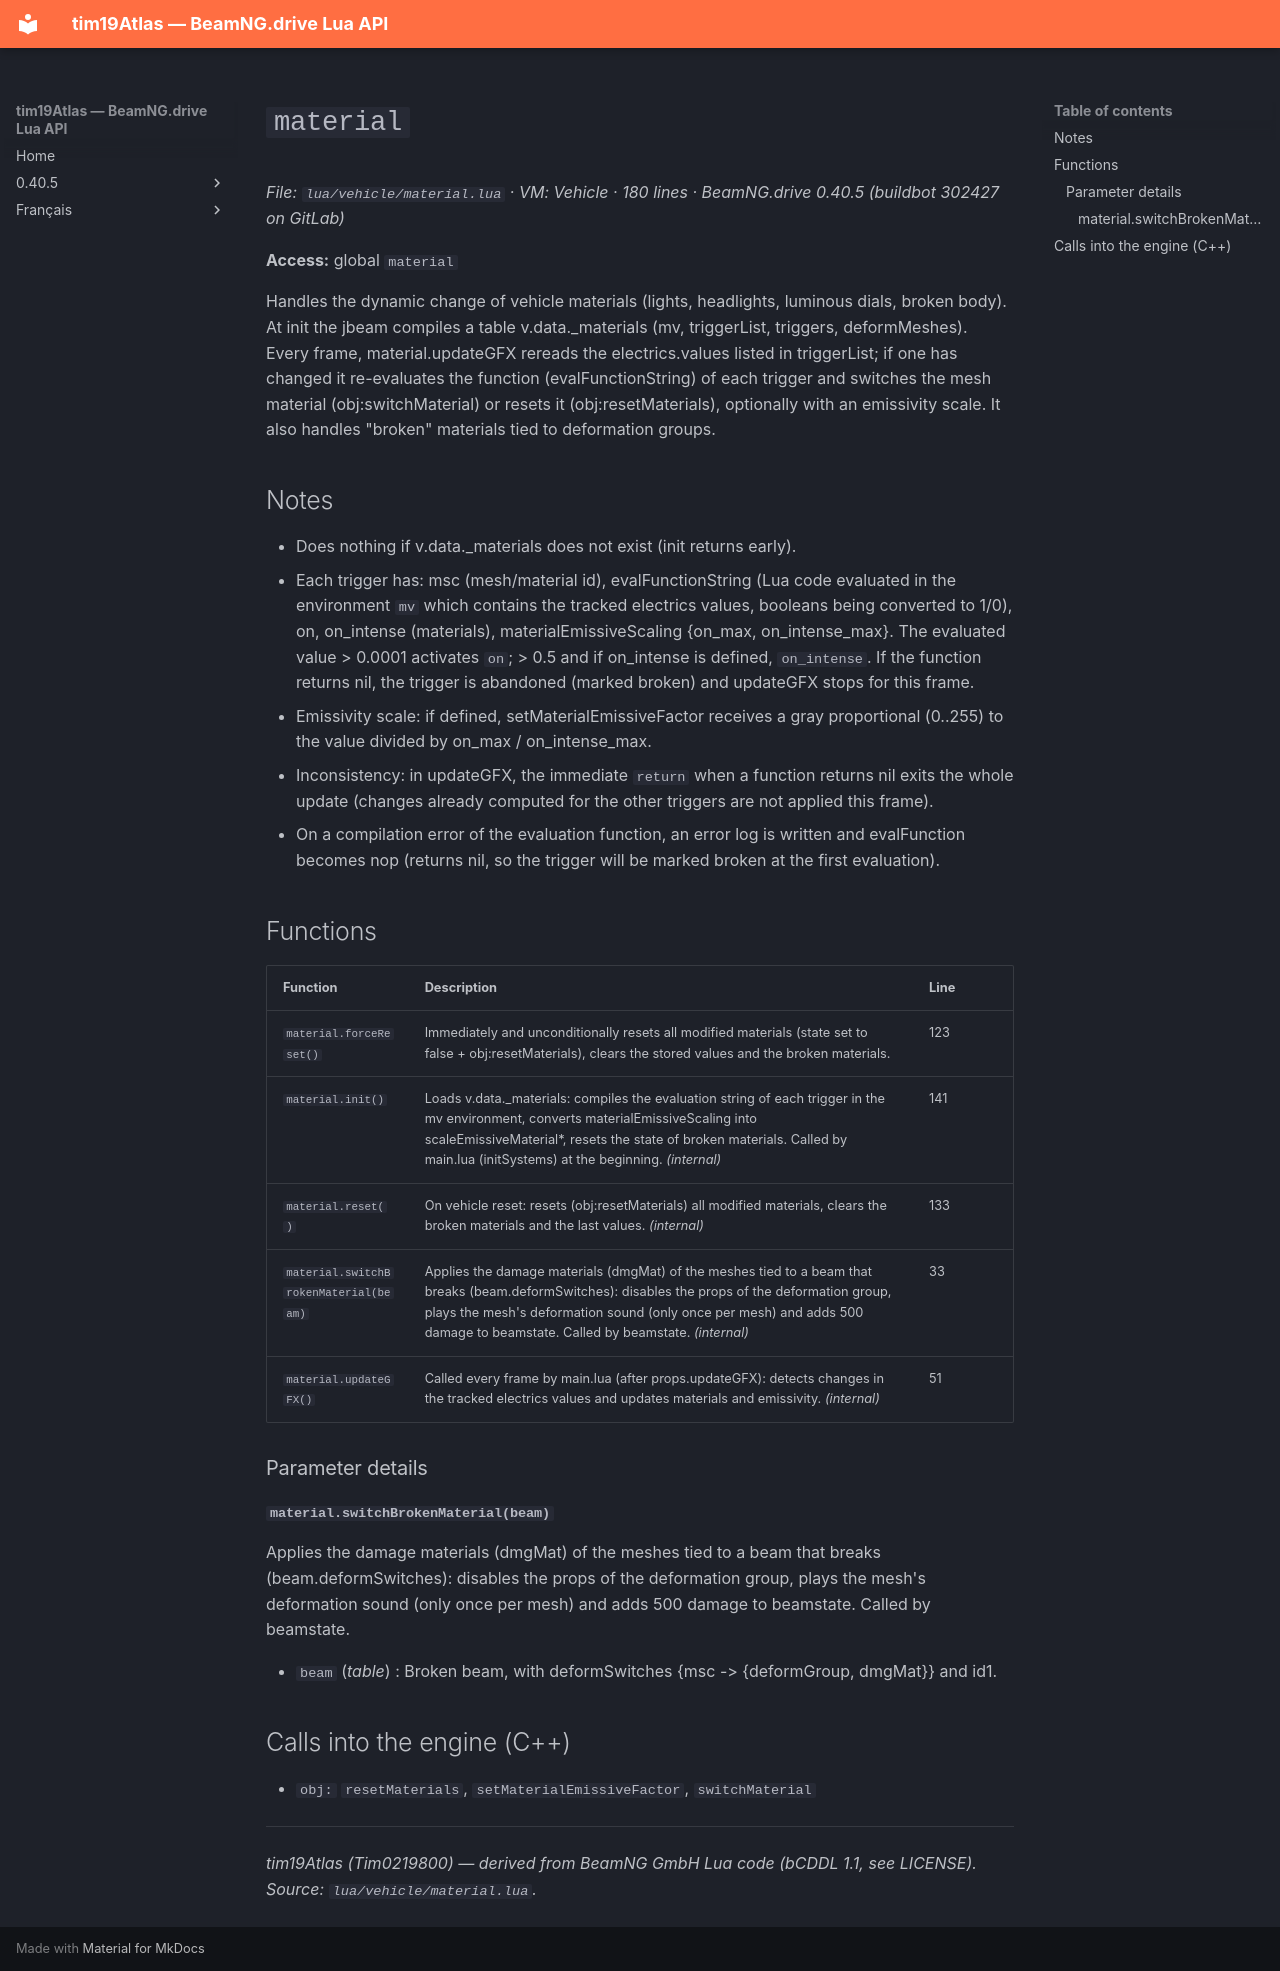

repository: Tim0219800/beamng-lua-atlas · page: 0.40.5/vehicle/material.html · generator: mkdocs

# `material`

*File: `lua/vehicle/material.lua` · VM: Vehicle · 180 lines · BeamNG.drive 0.40.5 (buildbot 302427 on GitLab)*

**Access:** global `material`

Handles the dynamic change of vehicle materials (lights, headlights, luminous dials, broken body). At init the jbeam compiles a table v.data._materials (mv, triggerList, triggers, deformMeshes). Every frame, material.updateGFX rereads the electrics.values listed in triggerList; if one has changed it re-evaluates the function (evalFunctionString) of each trigger and switches the mesh material (obj:switchMaterial) or resets it (obj:resetMaterials), optionally with an emissivity scale. It also handles "broken" materials tied to deformation groups.

## Notes

- Does nothing if v.data._materials does not exist (init returns early).
- Each trigger has: msc (mesh/material id), evalFunctionString (Lua code evaluated in the environment `mv` which contains the tracked electrics values, booleans being converted to 1/0), on, on_intense (materials), materialEmissiveScaling {on_max, on_intense_max}. The evaluated value > 0.0001 activates `on`; > 0.5 and if on_intense is defined, `on_intense`. If the function returns nil, the trigger is abandoned (marked broken) and updateGFX stops for this frame.
- Emissivity scale: if defined, setMaterialEmissiveFactor receives a gray proportional (0..255) to the value divided by on_max / on_intense_max.
- Inconsistency: in updateGFX, the immediate `return` when a function returns nil exits the whole update (changes already computed for the other triggers are not applied this frame).
- On a compilation error of the evaluation function, an error log is written and evalFunction becomes nop (returns nil, so the trigger will be marked broken at the first evaluation).

## Functions

| Function | Description | Line |
|---|---|---|
| `material.forceReset()` | Immediately and unconditionally resets all modified materials (state set to false + obj:resetMaterials), clears the stored values and the broken materials. | 123 |
| `material.init()` | Loads v.data._materials: compiles the evaluation string of each trigger in the mv environment, converts materialEmissiveScaling into scaleEmissiveMaterial*, resets the state of broken materials. Called by main.lua (initSystems) at the beginning. *(internal)* | 141 |
| `material.reset()` | On vehicle reset: resets (obj:resetMaterials) all modified materials, clears the broken materials and the last values. *(internal)* | 133 |
| `material.switchBrokenMaterial(beam)` | Applies the damage materials (dmgMat) of the meshes tied to a beam that breaks (beam.deformSwitches): disables the props of the deformation group, plays the mesh's deformation sound (only once per mesh) and adds 500 damage to beamstate. Called by beamstate. *(internal)* | 33 |
| `material.updateGFX()` | Called every frame by main.lua (after props.updateGFX): detects changes in the tracked electrics values and updates materials and emissivity. *(internal)* | 51 |

### Parameter details

#### `material.switchBrokenMaterial(beam)`

Applies the damage materials (dmgMat) of the meshes tied to a beam that breaks (beam.deformSwitches): disables the props of the deformation group, plays the mesh's deformation sound (only once per mesh) and adds 500 damage to beamstate. Called by beamstate.

- `beam` (*table*) : Broken beam, with deformSwitches {msc -> {deformGroup, dmgMat}} and id1.

## Calls into the engine (C++)

- `obj:` `resetMaterials`, `setMaterialEmissiveFactor`, `switchMaterial`

---
*tim19Atlas (Tim0219800) — derived from BeamNG GmbH Lua code (bCDDL 1.1, see LICENSE). Source: `lua/vehicle/material.lua`.*
